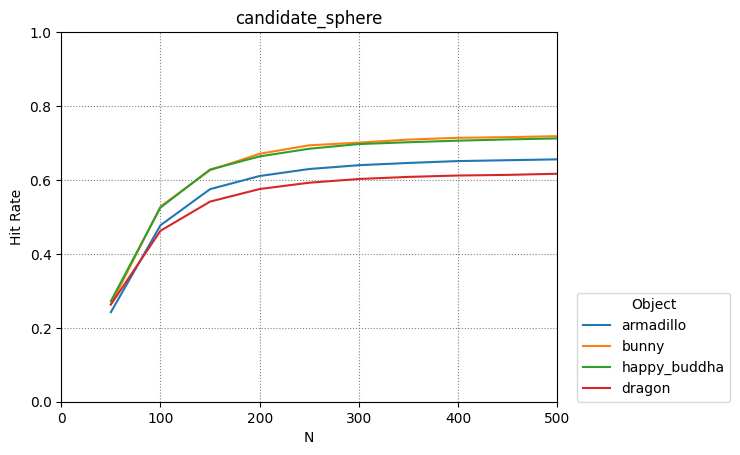

The file beside this chart, header and first rows:
armadillo, bunny, happy_buddha, dragon
50, 100, 150, 200, 250, 300, 350, 400, 450, 500
0.2424, 0.4774, 0.5752, 0.6107, 0.6297, 0.6399, 0.646, 0.6511, 0.6534, 0.6558
0.2632, 0.5281, 0.6266, 0.6709, 0.6938, 0.701, 0.7093, 0.7141, 0.7159, 0.7185
0.2722, 0.5255, 0.6282, 0.6638, 0.6845, 0.6971, 0.7021, 0.7063, 0.7096, 0.7124
0.263, 0.4625, 0.5414, 0.5755, 0.5926, 0.6026, 0.6083, 0.612, 0.6138, 0.6168
